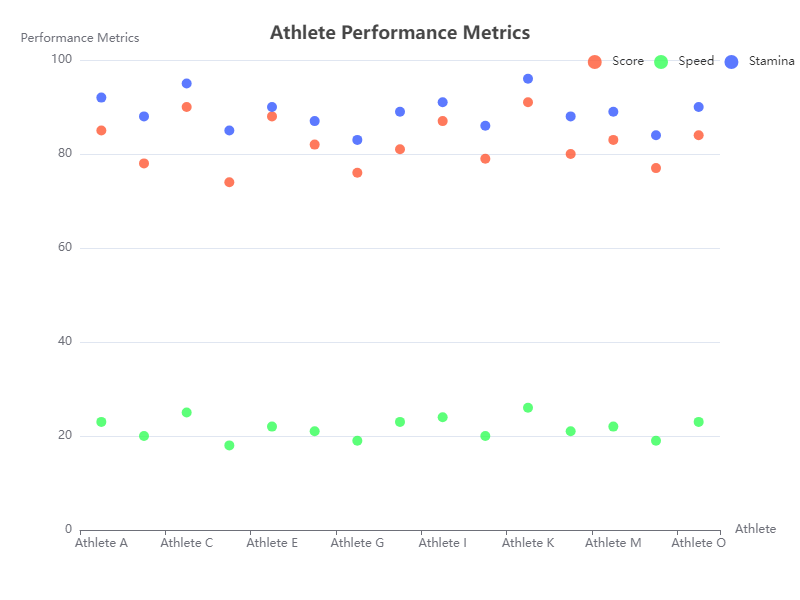

Data behind this chart, as committed beside it:
athlete, score, speed, stamina
Athlete A, 85, 23, 92
Athlete B, 78, 20, 88
Athlete C, 90, 25, 95
Athlete D, 74, 18, 85
Athlete E, 88, 22, 90
Athlete F, 82, 21, 87
Athlete G, 76, 19, 83
Athlete H, 81, 23, 89
Athlete I, 87, 24, 91
Athlete J, 79, 20, 86
Athlete K, 91, 26, 96
Athlete L, 80, 21, 88
Athlete M, 83, 22, 89
Athlete N, 77, 19, 84
Athlete O, 84, 23, 90
